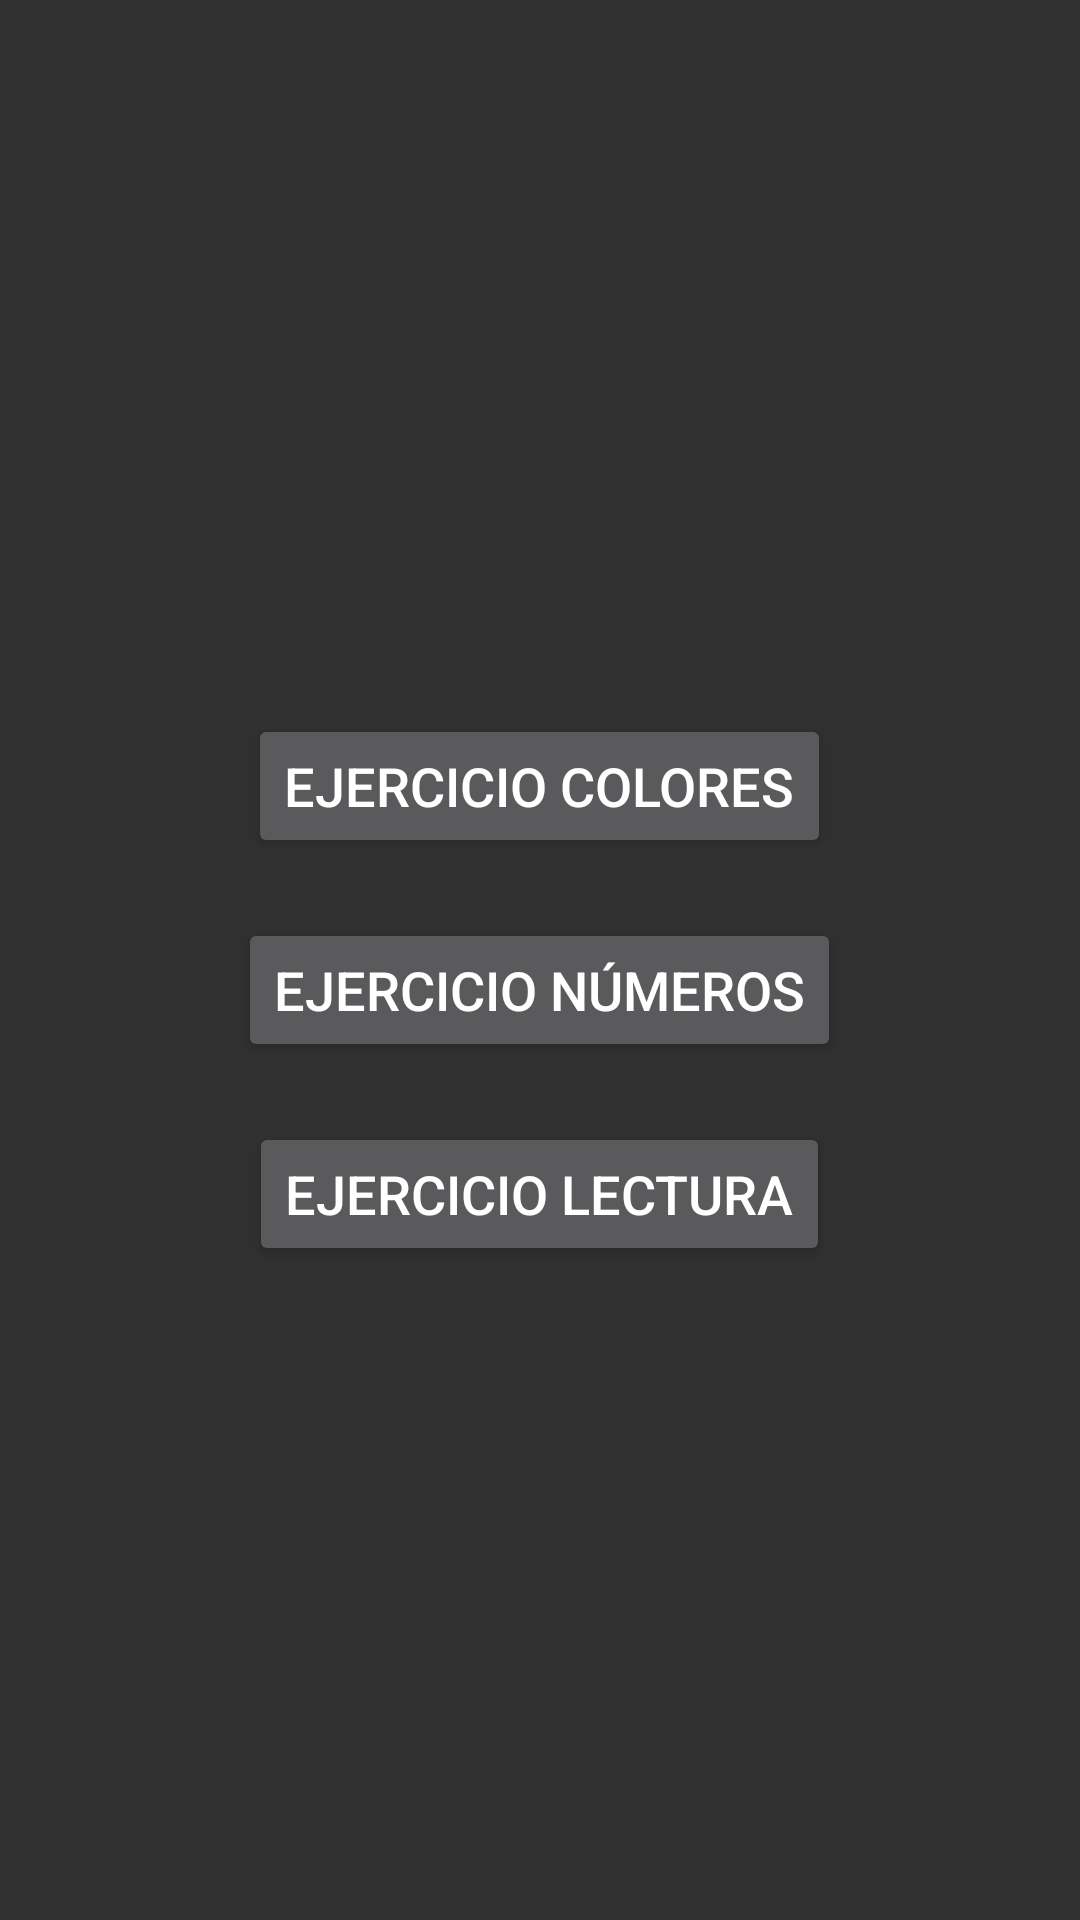

Reconstruct the res/layout file that produces this screen, plus the resources it refers to.
<!-- AndroidManifest.xml: application theme AppTheme -->
<!-- res/layout/activity_terapia_visual.xml -->
<?xml version="1.0" encoding="utf-8"?>
<LinearLayout xmlns:android="http://schemas.android.com/apk/res/android"
    xmlns:app="http://schemas.android.com/apk/res-auto"
    xmlns:tools="http://schemas.android.com/tools"
    android:layout_width="match_parent"
    android:layout_height="match_parent"
    android:orientation="vertical"
    tools:context=".TerapiaVisual">

    <LinearLayout
        android:layout_width="match_parent"
        android:layout_height="match_parent"
        android:orientation="vertical"
        android:gravity="center">

        <LinearLayout
            android:layout_width="match_parent"
            android:layout_height="wrap_content"
            android:orientation="vertical"
            android:gravity="center">

            <Button
                android:id="@+id/Ejerciciocolores"
                android:layout_width="wrap_content"
                android:layout_height="wrap_content"
                android:layout_marginTop="20dp"
                android:text="@string/Ejerciciocolores"
                android:onClick="EjercicioColores"
                android:textSize="18sp"
                />
        </LinearLayout>

        <LinearLayout
            android:layout_width="match_parent"
            android:layout_height="wrap_content"
            android:orientation="vertical"
            android:gravity="center">

            <Button
                android:id="@+id/Ejercicionumeros"
                android:layout_width="wrap_content"
                android:layout_height="wrap_content"
                android:layout_marginTop="20dp"
                android:text="@string/Ejercicionumeros"
                android:onClick="EjercicioNumeros"
                android:textSize="18sp"
                 />

        </LinearLayout>

        <LinearLayout
            android:layout_width="match_parent"
            android:layout_height="wrap_content"
            android:orientation="vertical"
            android:gravity="center">

            <Button
                android:id="@+id/Ejerciciolectura"
                android:layout_width="wrap_content"
                android:layout_height="wrap_content"
                android:layout_marginTop="20dp"
                android:textSize="18sp"
                android:text="@string/Ejerciciolectura"
                android:onClick="Ejerciciolectura"/>
        </LinearLayout>
    </LinearLayout>

</LinearLayout>
<!-- resources referenced by this layout -->
<resources>
  <string name="Ejerciciocolores">Ejercicio Colores</string>
  <string name="Ejerciciolectura">Ejercicio Lectura</string>
  <string name="Ejercicionumeros">Ejercicio Números</string>
  <style name="AppTheme" parent="Theme.AppCompat">
      <item name="colorPrimary"> @color/colorPrimary</item>
          <item name="colorPrimaryDark"> @color/colorPrimaryDark</item>
          <item name="colorAccent"> @color/colorAccent</item>
  
  
      </style>
  <!-- not gathered from this repository: default colours our renderer supplied (Android Studio template values) -->
  <color name="colorPrimary">#FF6200EE</color>
  <color name="colorPrimaryDark">#FF3700B3</color>
  <color name="colorAccent">#FF03DAC5</color>
</resources>
